Run: headless pygame with SDL's dummy video driver; simulated clock (each Clock.tick advances the game by its frame time, no real sleeping); random seed 0; keys injected as events and as key.get_pressed() state; no mouse input.
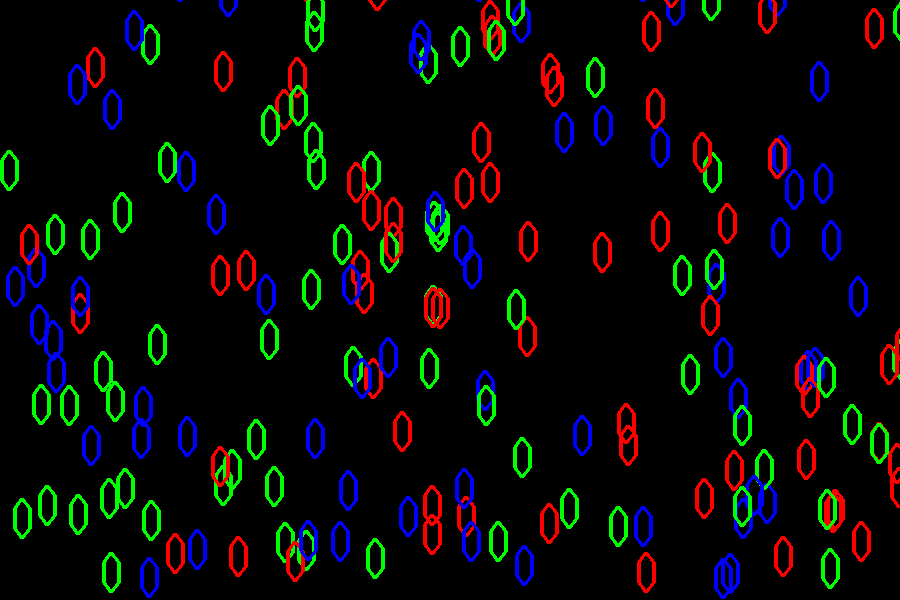
Frame 1 of 4 · flips 1–60 · no input
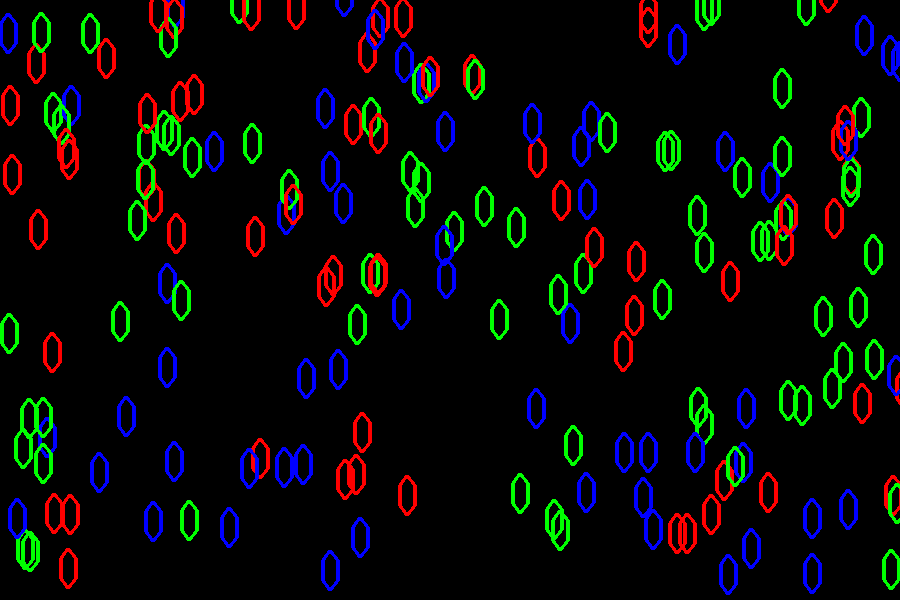
Frame 2 of 4 · flips 61–180 · tapped SPACE, RETURN · held RIGHT (→), D
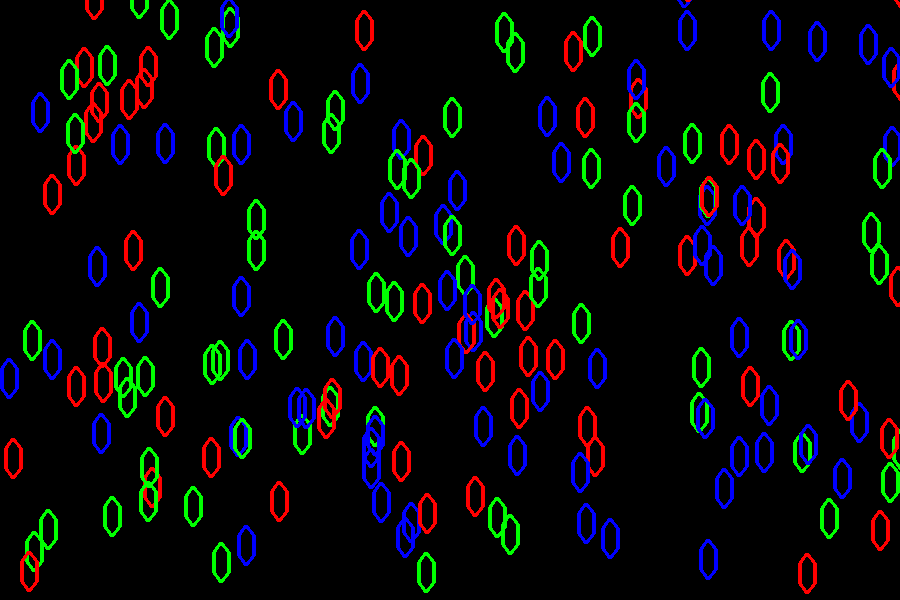
Frame 3 of 4 · flips 181–300 · held DOWN (↓), S
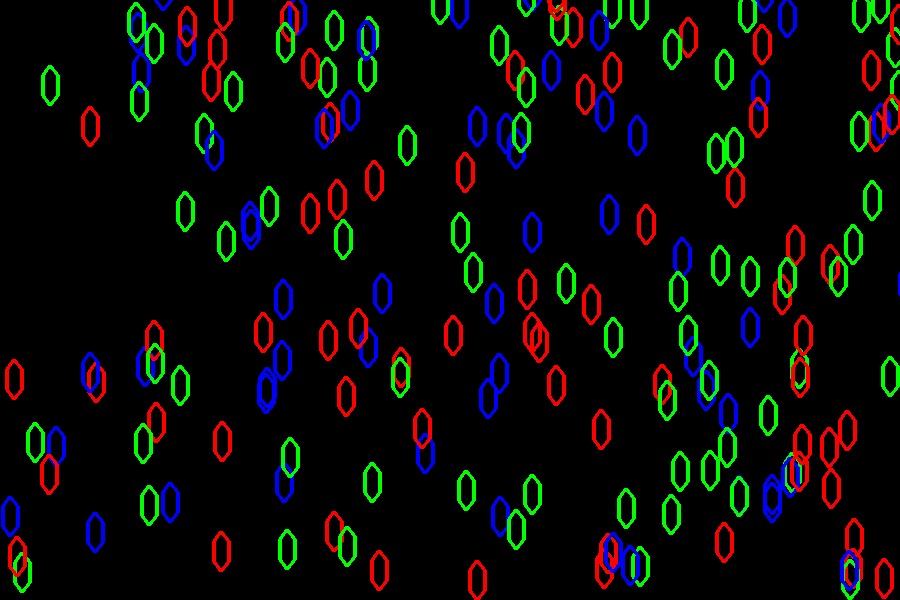
Frame 4 of 4 · flips 301–420 · held LEFT (←), A, UP (↑), W

The pygame program that drew these frames:

import pygame
from random import randint, choice
#Single-color rupees mode is commented out in tripple quotes
#Start the engine
pygame.init()

# Define constants
BLACK = (0, 0,0)
WHITE = (255, 255, 255)
GREEN = (0, 255,0)
RED = (255, 0, 0)
BLUE = (0, 0, 255)
PI = 3.141592653

#Window size
size = (900, 600)
#Window title
pygame.display.set_caption("INFINITE RGB RUPEES")
#Create a window of size 'size'
screen = pygame.display.set_mode(size)

#Variable to keep the main loop running
done = False
 
#Used to manage how fast the screen updates
clock = pygame.time.Clock()

#Randomize if it's monochromatic rupees or RGB rupees
modes = ('RGB', 'MONO')
mode = choice(modes)
#Number of rupees to be created initially
num_rupees = 200
if mode == 'RGB':
    
    rupees_list = []
    for i in range(num_rupees):
        top_left = [randint(0,size[0]), randint(0,size[1])]
        top_right = [top_left[0]+15, top_left[1]]
        top_middle = [(top_left[0]+top_right[0])//2, (top_left[1]+top_right[1])//2 - 10]
        bottom_left = [top_left[0], top_left[1]+20]
        bottom_right = [top_right[0], top_right[1]+20]
        bottom_middle = [top_middle[0], top_middle[1]+40]
        rupees_list.append([top_left, top_middle, top_right, bottom_right, bottom_middle, bottom_left])
else:
    rupees_list = []
    for i in range(num_rupees):
        top_left = [randint(0,size[0]), randint(0,size[1])]
        top_right = [top_left[0]+15, top_left[1]]
        top_middle = [(top_left[0]+top_right[0])//2, (top_left[1]+top_right[1])//2 - 10]
        bottom_left = [top_left[0], top_left[1]+20]
        bottom_right = [top_right[0], top_right[1]+20]
        bottom_middle = [top_middle[0], top_middle[1]+40]
        color = choice((RED, BLUE, GREEN))
        rupees_list.append([[top_left, top_middle, top_right, bottom_right, bottom_middle, bottom_left], color])

#Main Loop
while not done:
    #Check for user events
    for event in pygame.event.get(): #User did something
        if event.type == pygame.QUIT: #If user clicked Close
            done = True #Flag that the main loop needs to be terminated

    #Fill the screen with black
    screen.fill(BLACK)

    #Draw the rupees
    if mode == 'RGB':
        for i in range(len(rupees_list)):
            pygame.draw.polygon(screen, choice((RED, BLUE, GREEN)), rupees_list[i],4)
            #Move each vertex of each rupee 7 units down
            for j in range(len(rupees_list[i])):
                rupees_list[i][j][1] += 7
            #If rupees are going out of vertical bounds create new ones to be drawn at the top
            if rupees_list[i][4][1] > size[1]:
                top_left = [randint(0,size[0]), randint(-50,-10)]
                top_right = [top_left[0]+15, top_left[1]]
                top_middle = [(top_left[0]+top_right[0])//2, (top_left[1]+top_right[1])//2 - 10]
                bottom_left = [top_left[0], top_left[1]+20]
                bottom_right = [top_right[0], top_right[1]+20]
                bottom_middle = [top_middle[0], top_middle[1]+40]
                rupees_list[i] = [top_left, top_middle, top_right, bottom_right, bottom_middle, bottom_left]
    else:
        for i in range(len(rupees_list)):
            pygame.draw.polygon(screen, rupees_list[i][1], rupees_list[i][0],4)
            #Move each vertex of each rupee 7 units down
            for j in range(len(rupees_list[i][0])):
                rupees_list[i][0][j][1] += 7
            #If rupees are going out of vertical bounds create new ones to be drawn at the top
            if rupees_list[i][0][4][1] > size[1]:
                top_left = [randint(0,size[0]), randint(-50,-10)]
                top_right = [top_left[0]+15, top_left[1]]
                top_middle = [(top_left[0]+top_right[0])//2, (top_left[1]+top_right[1])//2 - 10]
                bottom_left = [top_left[0], top_left[1]+20]
                bottom_right = [top_right[0], top_right[1]+20]
                bottom_middle = [top_middle[0], top_middle[1]+40]
                color = choice((RED, BLUE, GREEN))
                rupees_list[i] = [[top_left, top_middle, top_right, bottom_right, bottom_middle, bottom_left], color]



    #This waits to display the screen until the program has finished drawing
    pygame.display.flip()
    #FPS count
    clock.tick(30)

#Quit the program properly
pygame.quit()
